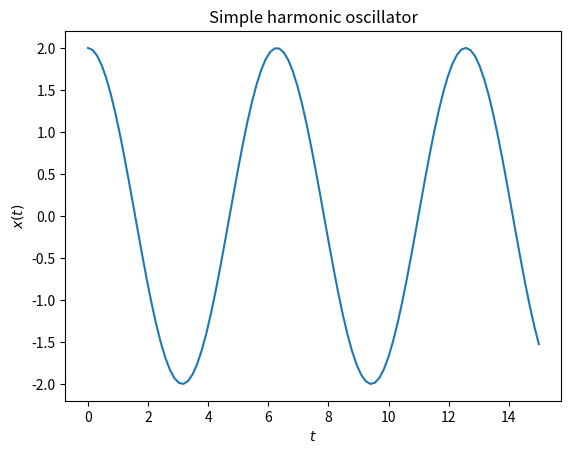

Generate this figure with matplotlib:
# Simulation of a simple harmonic oscillator
import numpy as np
import scipy
import matplotlib.pyplot as plt

# Physical parameters
omega_sq = 1
init_vals = [2, 0] 

# Algorithmic parameters
start_time = 0
end_time = 15
n_steps = 100
t = np.linspace(start_time, end_time, n_steps)

def shm(t, q):
    return [q[1], -omega_sq * q[0]]

result = scipy.integrate.solve_ivp(fun=shm,
                                t_span=[0,1000],
                                y0=init_vals,
                                t_eval = t)

plt.plot(t, result.y[0])
plt.ylabel(r'$x(t)$')
plt.xlabel(r'$t$')
plt.title('Simple harmonic oscillator')
plt.show()
